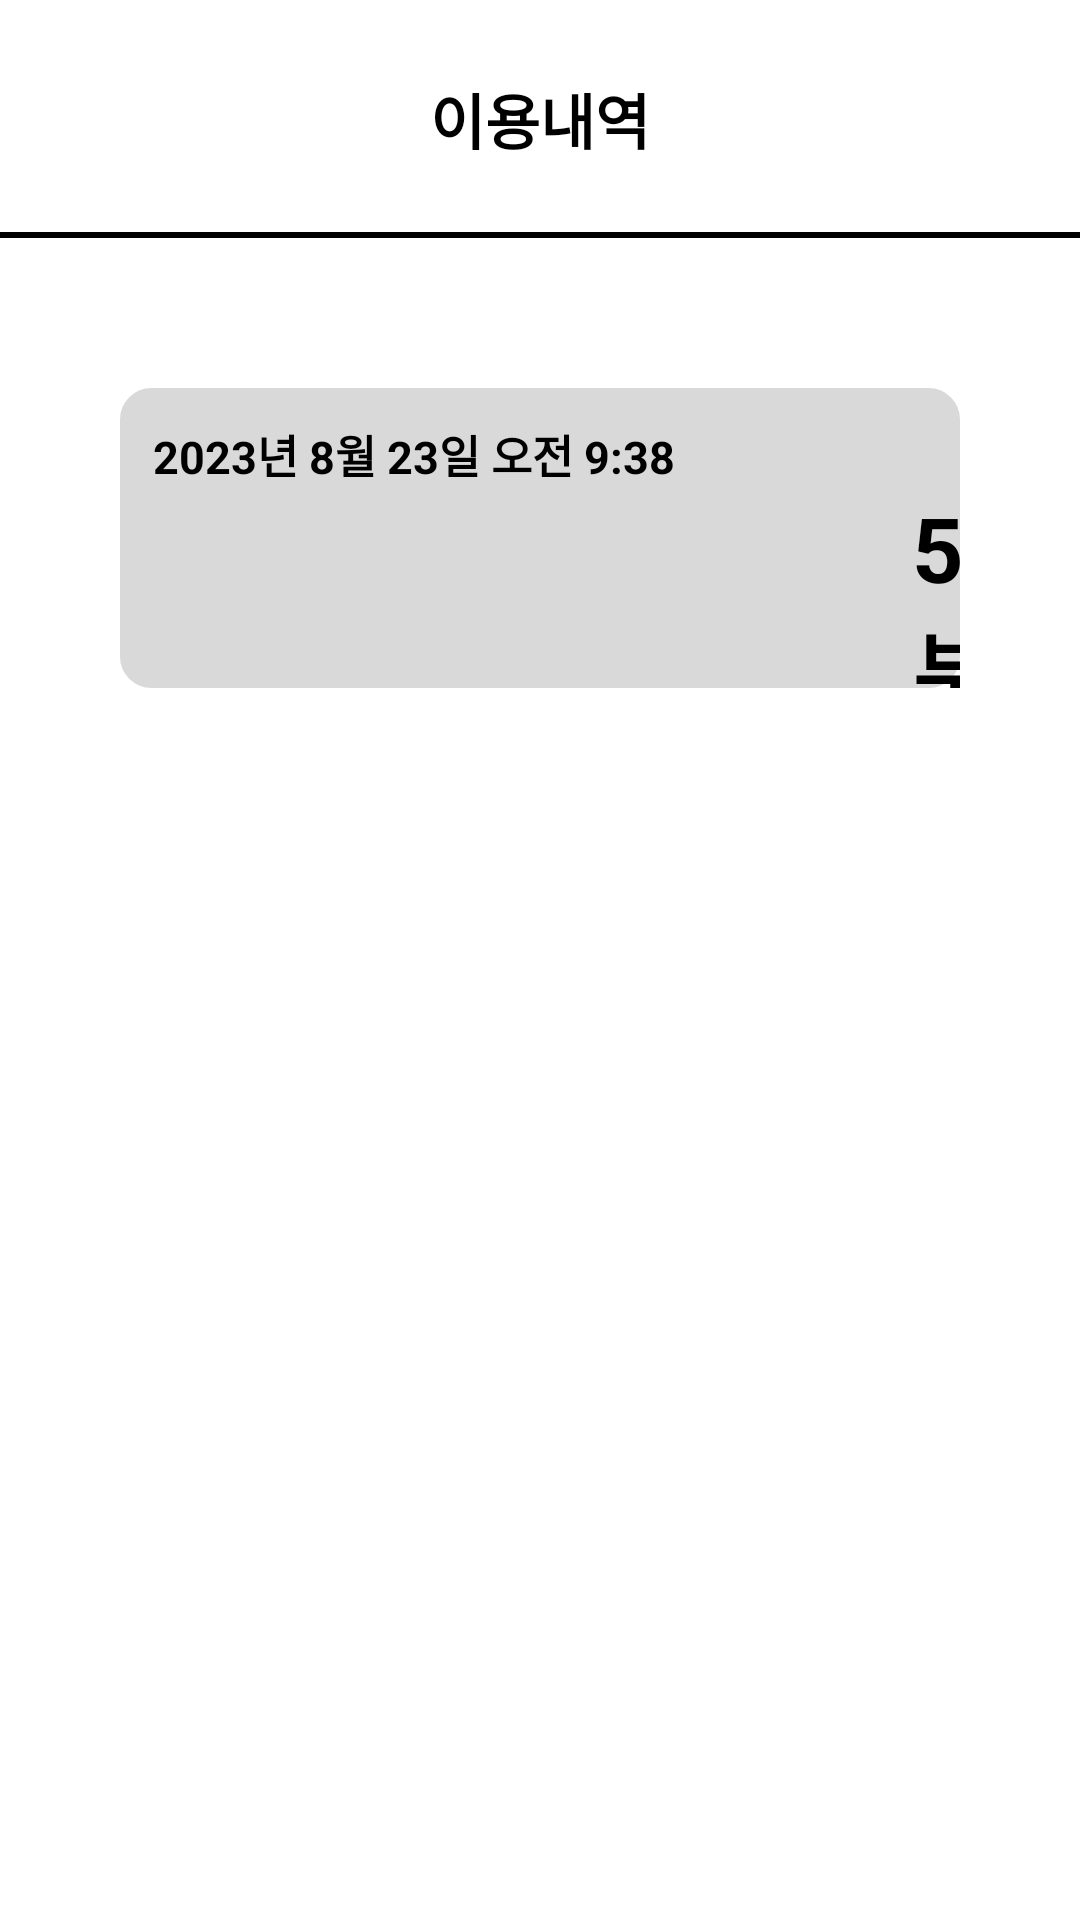

Android layout source for this screen:
<!-- AndroidManifest.xml: application theme Theme.Scooter2 -->
<!-- res/layout/activity_use_history.xml -->
<?xml version="1.0" encoding="utf-8"?>
<ScrollView
    xmlns:android="http://schemas.android.com/apk/res/android"
    android:layout_width="match_parent"
    android:layout_height="match_parent"
    android:fillViewport="true"
    android:scrollbars="none"
    android:background="#FFFFFF">
    <LinearLayout
        android:layout_width="match_parent"
        android:layout_height="wrap_content"
        android:orientation="vertical">

        <TextView
            android:layout_width="match_parent"
            android:layout_height="wrap_content"
            android:text="이용내역"
            android:textAlignment="center"
            android:textSize="20dp"
            android:paddingTop="25dp"
            android:paddingBottom="25dp"
            android:textColor="@color/black"
            android:textStyle="bold"
            android:background="@drawable/solid_bottom_value_2"/>

        <RelativeLayout
            android:layout_width="match_parent"
            android:layout_height="100dp"
            android:layout_marginTop="50dp"
            android:layout_marginHorizontal="40dp">

            <View
                android:layout_width="match_parent"
                android:layout_height="match_parent"
                android:background="@drawable/solid_gray_button"/>

            <TextView
                android:id="@+id/date"
                android:layout_width="wrap_content"
                android:layout_height="wrap_content"
                android:layout_alignParentTop="true"
                android:layout_alignParentLeft="true"
                android:layout_marginTop="11dp"
                android:layout_marginLeft="11dp"
                android:text="2023년 8월 23일 오전 9:38"
                android:textSize="15dp"
                android:textStyle="bold"
                android:textColor="@color/black"/>

            <TextView
                android:id="@+id/use_time"
                android:layout_width="wrap_content"
                android:layout_height="wrap_content"
                android:layout_alignParentLeft="true"
                android:layout_alignParentTop="true"
                android:layout_marginLeft="264dp"
                android:layout_marginTop="33dp"
                android:text="5분"
                android:textSize="30dp"
                android:textStyle="bold"
                android:textColor="@color/black"/>

        </RelativeLayout>

    </LinearLayout>

</ScrollView>
<!-- resources referenced by this layout -->
<resources>
  <!-- drawable solid_bottom_value_2 (drawable) -->
  <?xml version="1.0" encoding="utf-8"?>
  <layer-list xmlns:android="http://schemas.android.com/apk/res/android">
      <item>
          <shape android:shape="rectangle">
              <solid android:color="#000000" />
          </shape>
      </item>
      <item android:bottom="2dp">
          <shape android:shape="rectangle">
              <solid android:color="#FFFFFF" />
          </shape>
      </item>
  </layer-list>
  <!-- drawable solid_gray_button (drawable) -->
  <?xml version="1.0" encoding="utf-8"?>
  <shape xmlns:android="http://schemas.android.com/apk/res/android">
      <solid
          android:color="#D9D9D9" />
      <corners
          android:radius="10dp"/>
      <stroke
          android:width="1dp"
          android:color="#D9D9D9"/>
  </shape>
  <style name="Theme.Scooter2" parent="Base.Theme.Scooter2">
          <item name="android:statusBarColor">@color/black</item> 
      </style>
  <style name="Base.Theme.Scooter2" parent="Theme.MaterialComponents.Light.NoActionBar">
          
          
      </style>
  <!-- not gathered from this repository: default colours our renderer supplied (Android Studio template values) -->
  <color name="black">#FF000000</color>
</resources>
